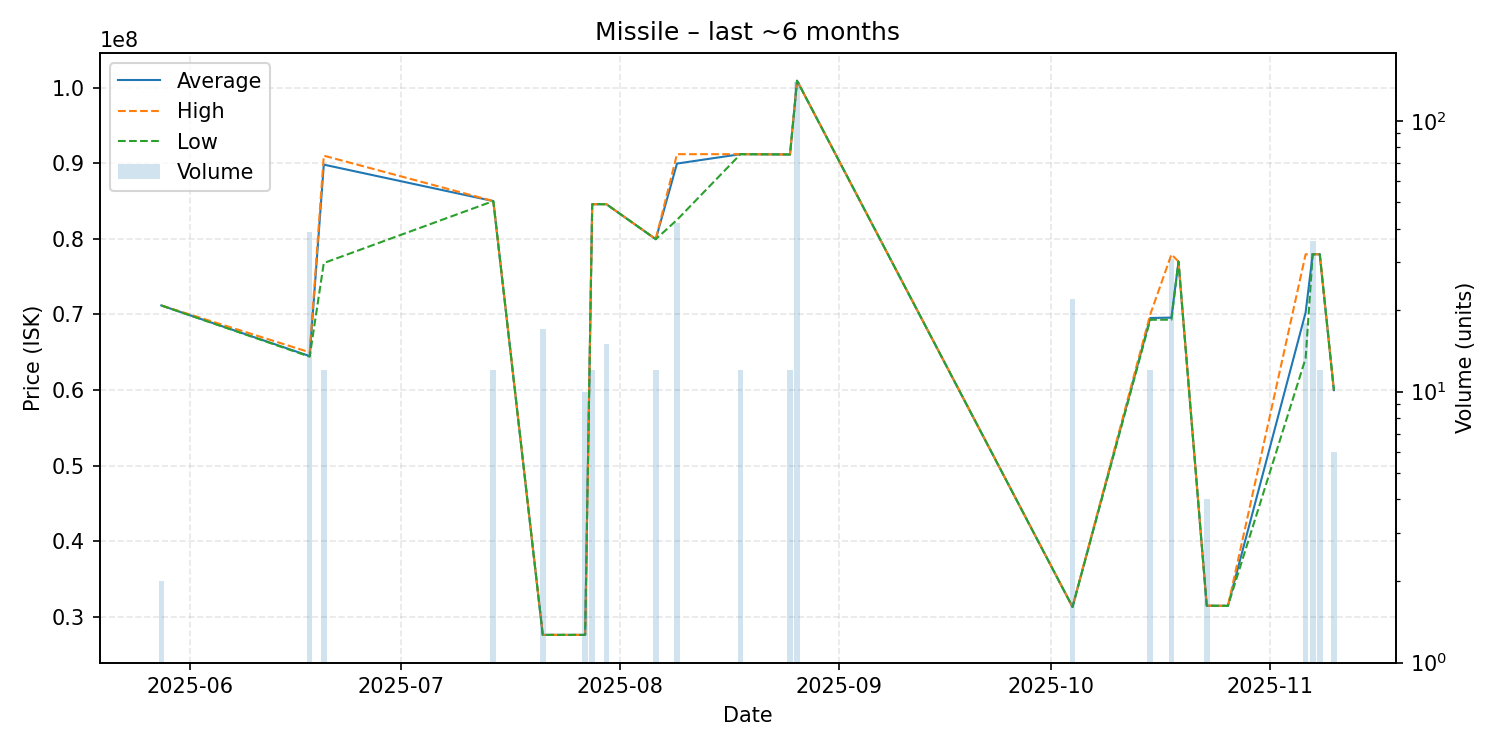

The table this chart was drawn from, first rows:
date, average, highest, lowest, order_count, volume
2025-05-28, 71190000, 71190000, 71190000, 1, 2
2025-06-18, 64497949, 65000000, 64420000, 4, 39
2025-06-20, 89807500, 90990000, 76800000, 2, 12
2025-07-14, 84990000, 84990000, 84990000, 1, 12
2025-07-21, 27650000, 27650000, 27650000, 1, 17
2025-07-27, 27650000, 27650000, 27650000, 2, 10
2025-07-28, 84570000, 84570000, 84570000, 1, 12
2025-07-30, 84580000, 84580000, 84580000, 1, 15
2025-08-06, 79950833, 79970000, 79950000, 3, 12
2025-08-09, 89947857, 91190000, 82500000, 5, 42
2025-08-18, 91190000, 91190000, 91190000, 2, 12
2025-08-25, 91150000, 91150000, 91150000, 1, 12
2025-08-26, 100900000, 100900000, 100900000, 3, 139
2025-10-04, 31344091, 31360000, 31340000, 4, 22
2025-10-15, 69535833, 70000000, 69300000, 3, 12
2025-10-18, 69585806, 77940000, 69310000, 6, 31
2025-10-19, 77000000, 77000000, 77000000, 1, 1
2025-10-23, 31505000, 31510000, 31490000, 2, 4
2025-10-26, 31490000, 31490000, 31490000, 1, 1
2025-11-06, 70258333, 77960000, 64200000, 5, 18
2025-11-07, 77958333, 77960000, 77950000, 2, 36
2025-11-08, 77960000, 77960000, 77960000, 1, 12
2025-11-10, 60000000, 60000000, 60000000, 1, 6
